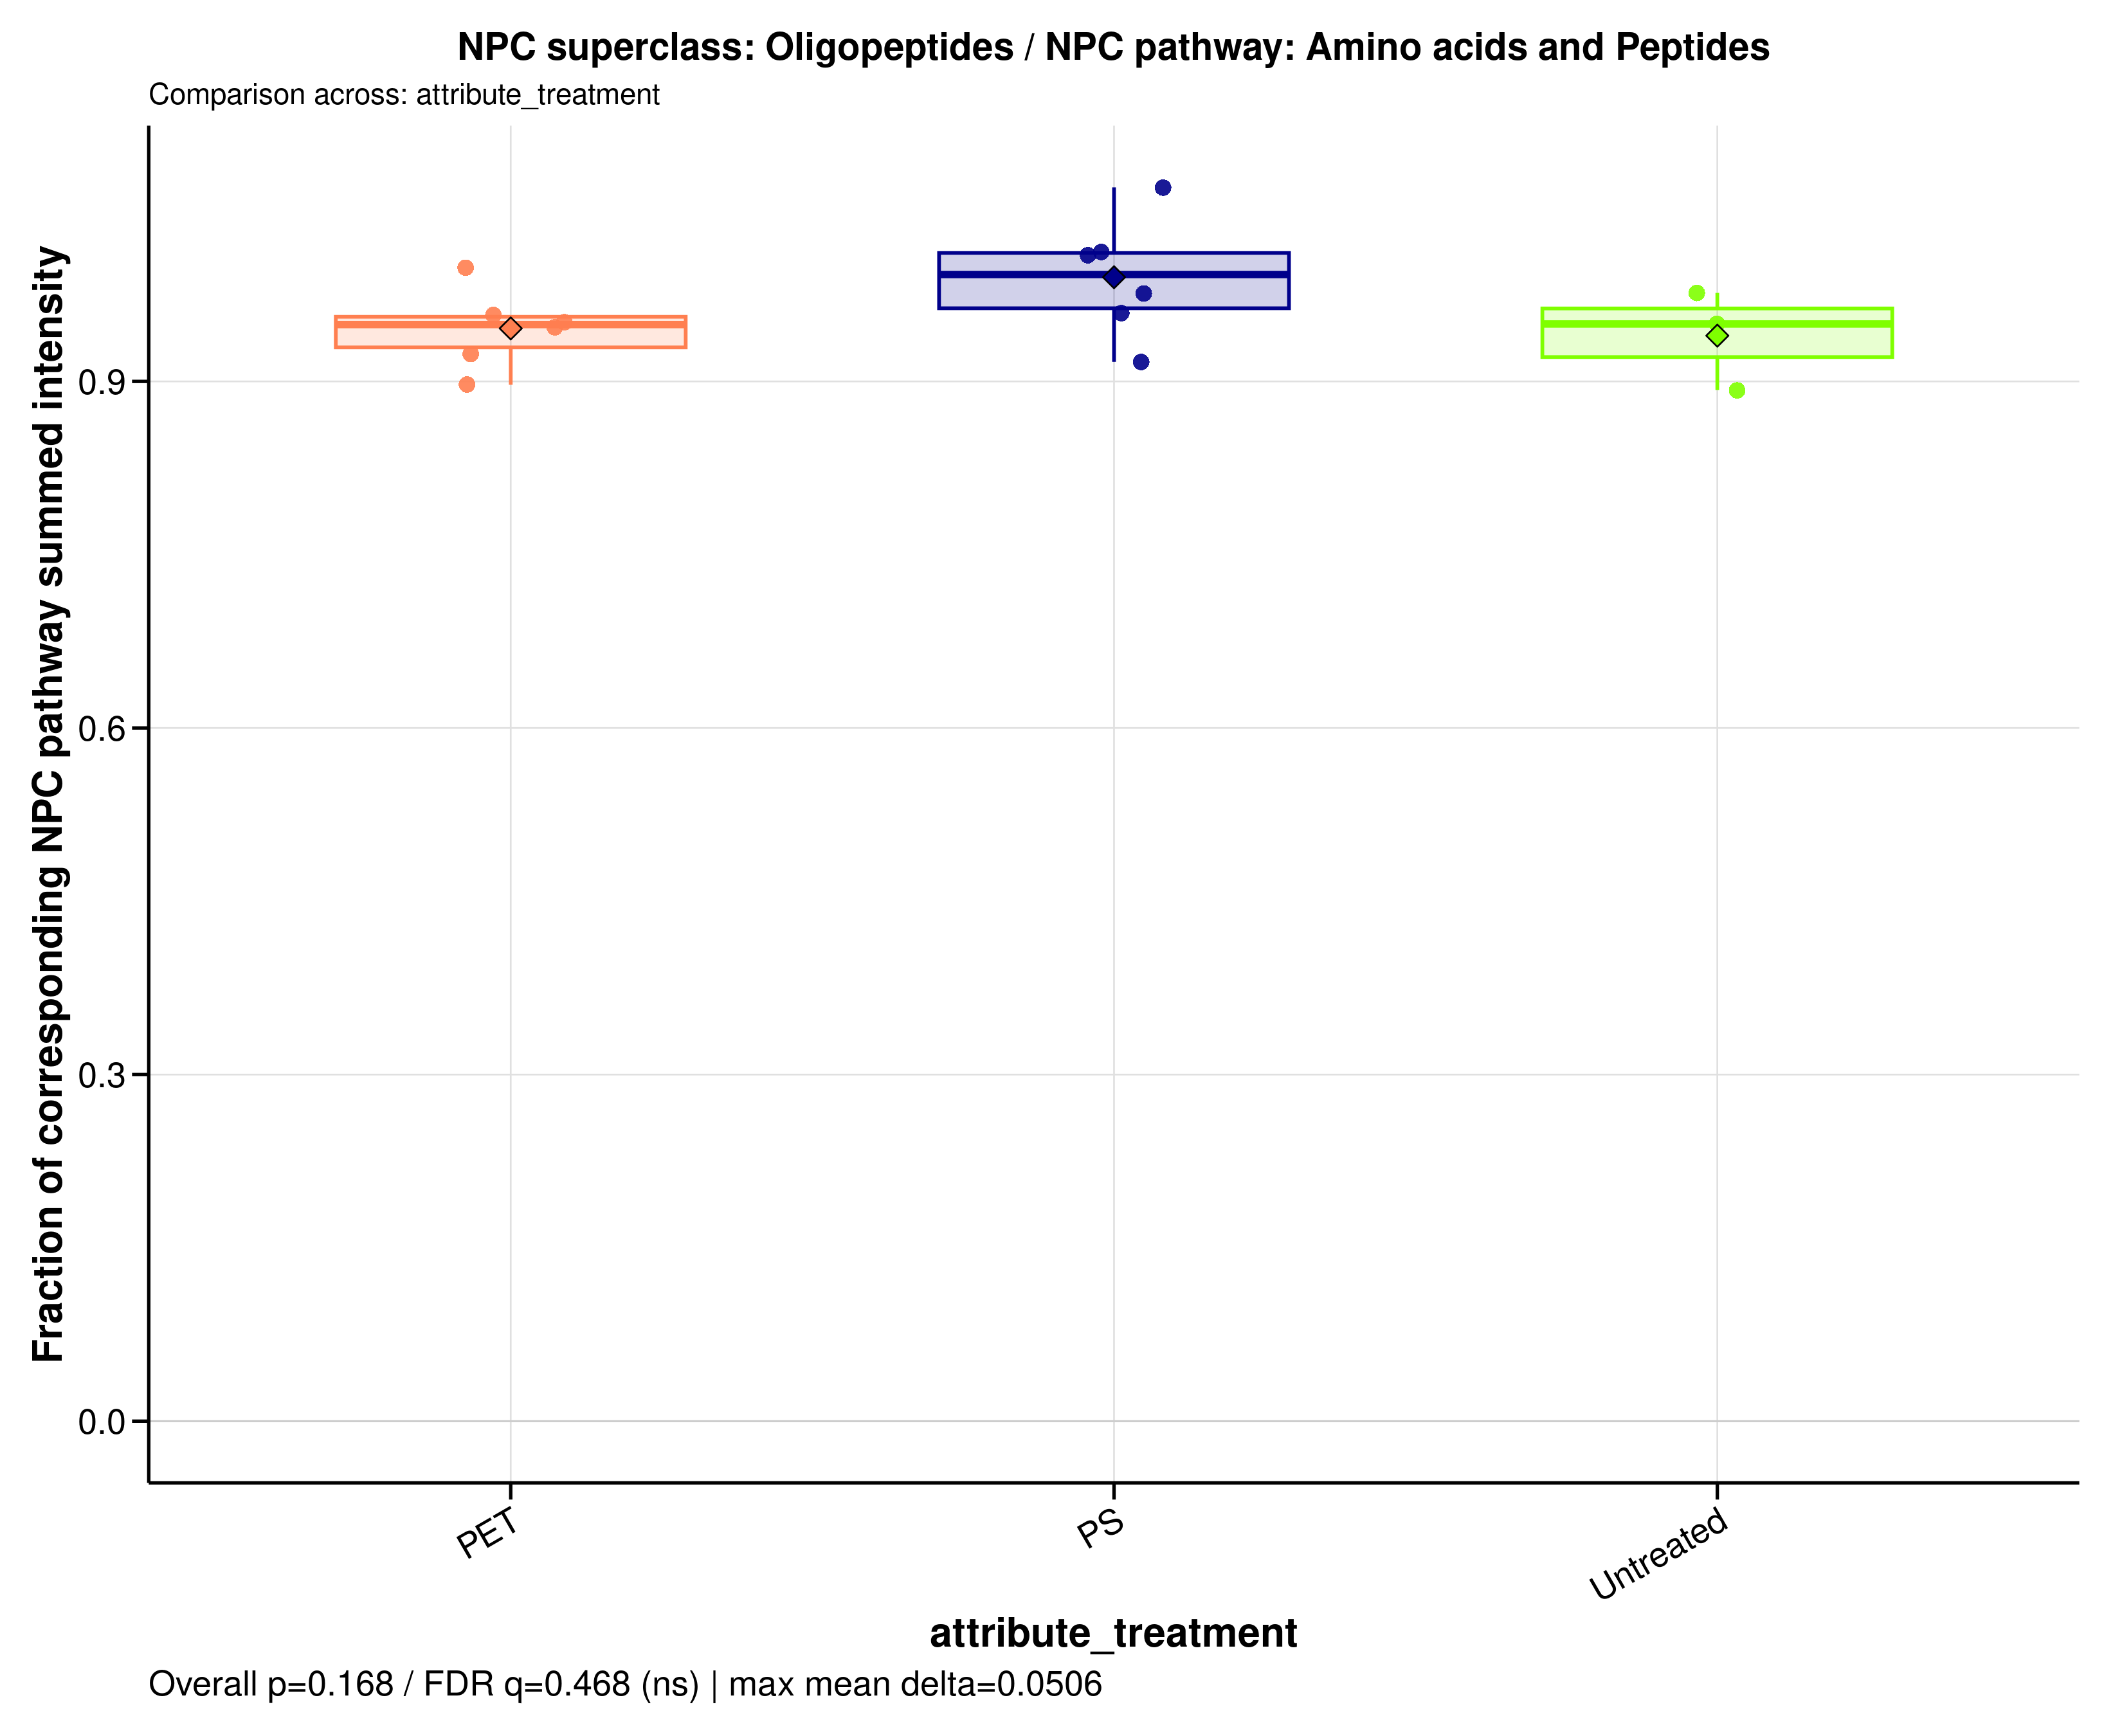

Values plotted in this chart, from the file beside it:
sample_id	group	data_source	numerator_level	numerator_term	numerator_class	denominator_level	denominator_term	npc_pathway	npc_superclass	npc_class	ratio_label	ratio_plot_label	numerator_n_features	denominator_n_features	numerator_summed_intensity	denominator_summed_intensity	ratio	npc_overall_test	npc_overall_p_value	npc_overall_q_value	npc_overall_significance	npc_max_mean_difference	npc_max_median_difference
A549_110626_PET05	PET	raw	superclass	Oligopeptides	Cyclamides | Cyclic peptides | Depsipept…	pathway	Amino acids and Peptides	Amino acids and Peptides	Oligopeptides	Cyclamides | Cyclic peptides | Depsipept…	NPC superclass: Oligopeptides / NPC path…	Oligopeptides	125	141	1260141568	1261887026	0.9986	kruskal_wallis	0.1681	0.4682	ns	0.05057	0.0433
A549_110626_PET100	PET	raw	superclass	Oligopeptides	Cyclamides | Cyclic peptides | Depsipept…	pathway	Amino acids and Peptides	Amino acids and Peptides	Oligopeptides	Cyclamides | Cyclic peptides | Depsipept…	NPC superclass: Oligopeptides / NPC path…	Oligopeptides	125	141	1414116922	1576419087	0.897	kruskal_wallis	0.1681	0.4682	ns	0.05057	0.0433
A549_110626_PS05	PS	raw	superclass	Oligopeptides	Cyclamides | Cyclic peptides | Depsipept…	pathway	Amino acids and Peptides	Amino acids and Peptides	Oligopeptides	Cyclamides | Cyclic peptides | Depsipept…	NPC superclass: Oligopeptides / NPC path…	Oligopeptides	125	141	1290335069	1278650513	1.009	kruskal_wallis	0.1681	0.4682	ns	0.05057	0.0433
A549_110626_PS100	PS	raw	superclass	Oligopeptides	Cyclamides | Cyclic peptides | Depsipept…	pathway	Amino acids and Peptides	Amino acids and Peptides	Oligopeptides	Cyclamides | Cyclic peptides | Depsipept…	NPC superclass: Oligopeptides / NPC path…	Oligopeptides	125	141	1318814535	1438361365	0.9169	kruskal_wallis	0.1681	0.4682	ns	0.05057	0.0433
A549_110626_untreated	Untreated	raw	superclass	Oligopeptides	Cyclamides | Cyclic peptides | Depsipept…	pathway	Amino acids and Peptides	Amino acids and Peptides	Oligopeptides	Cyclamides | Cyclic peptides | Depsipept…	NPC superclass: Oligopeptides / NPC path…	Oligopeptides	125	141	1696003526	1785861189	0.9497	kruskal_wallis	0.1681	0.4682	ns	0.05057	0.0433
A549_180626_PET05	PET	raw	superclass	Oligopeptides	Cyclamides | Cyclic peptides | Depsipept…	pathway	Amino acids and Peptides	Amino acids and Peptides	Oligopeptides	Cyclamides | Cyclic peptides | Depsipept…	NPC superclass: Oligopeptides / NPC path…	Oligopeptides	125	141	917515132	993420522	0.9236	kruskal_wallis	0.1681	0.4682	ns	0.05057	0.0433
A549_180626_PET100	PET	raw	superclass	Oligopeptides	Cyclamides | Cyclic peptides | Depsipept…	pathway	Amino acids and Peptides	Amino acids and Peptides	Oligopeptides	Cyclamides | Cyclic peptides | Depsipept…	NPC superclass: Oligopeptides / NPC path…	Oligopeptides	125	141	1412034952	1474863098	0.9574	kruskal_wallis	0.1681	0.4682	ns	0.05057	0.0433
A549_180626_PS05	PS	raw	superclass	Oligopeptides	Cyclamides | Cyclic peptides | Depsipept…	pathway	Amino acids and Peptides	Amino acids and Peptides	Oligopeptides	Cyclamides | Cyclic peptides | Depsipept…	NPC superclass: Oligopeptides / NPC path…	Oligopeptides	125	141	1445250909	1480990834	0.9759	kruskal_wallis	0.1681	0.4682	ns	0.05057	0.0433
A549_180626_PS100	PS	raw	superclass	Oligopeptides	Cyclamides | Cyclic peptides | Depsipept…	pathway	Amino acids and Peptides	Amino acids and Peptides	Oligopeptides	Cyclamides | Cyclic peptides | Depsipept…	NPC superclass: Oligopeptides / NPC path…	Oligopeptides	125	141	1625247308	1606086501	1.012	kruskal_wallis	0.1681	0.4682	ns	0.05057	0.0433
A549_180626_untreated	Untreated	raw	superclass	Oligopeptides	Cyclamides | Cyclic peptides | Depsipept…	pathway	Amino acids and Peptides	Amino acids and Peptides	Oligopeptides	Cyclamides | Cyclic peptides | Depsipept…	NPC superclass: Oligopeptides / NPC path…	Oligopeptides	125	141	2054928277	2104203256	0.9766	kruskal_wallis	0.1681	0.4682	ns	0.05057	0.0433
A549_210626_PET05	PET	raw	superclass	Oligopeptides	Cyclamides | Cyclic peptides | Depsipept…	pathway	Amino acids and Peptides	Amino acids and Peptides	Oligopeptides	Cyclamides | Cyclic peptides | Depsipept…	NPC superclass: Oligopeptides / NPC path…	Oligopeptides	125	141	1247469658	1317408749	0.9469	kruskal_wallis	0.1681	0.4682	ns	0.05057	0.0433
A549_210626_PET100	PET	raw	superclass	Oligopeptides	Cyclamides | Cyclic peptides | Depsipept…	pathway	Amino acids and Peptides	Amino acids and Peptides	Oligopeptides	Cyclamides | Cyclic peptides | Depsipept…	NPC superclass: Oligopeptides / NPC path…	Oligopeptides	125	141	1493027559	1569136596	0.9515	kruskal_wallis	0.1681	0.4682	ns	0.05057	0.0433
A549_210626_PS05	PS	raw	superclass	Oligopeptides	Cyclamides | Cyclic peptides | Depsipept…	pathway	Amino acids and Peptides	Amino acids and Peptides	Oligopeptides	Cyclamides | Cyclic peptides | Depsipept…	NPC superclass: Oligopeptides / NPC path…	Oligopeptides	125	141	1381992926	1294084570	1.068	kruskal_wallis	0.1681	0.4682	ns	0.05057	0.0433
A549_210626_PS100	PS	raw	superclass	Oligopeptides	Cyclamides | Cyclic peptides | Depsipept…	pathway	Amino acids and Peptides	Amino acids and Peptides	Oligopeptides	Cyclamides | Cyclic peptides | Depsipept…	NPC superclass: Oligopeptides / NPC path…	Oligopeptides	125	141	1479137369	1542202367	0.9591	kruskal_wallis	0.1681	0.4682	ns	0.05057	0.0433
A549_210626_untreated	Untreated	raw	superclass	Oligopeptides	Cyclamides | Cyclic peptides | Depsipept…	pathway	Amino acids and Peptides	Amino acids and Peptides	Oligopeptides	Cyclamides | Cyclic peptides | Depsipept…	NPC superclass: Oligopeptides / NPC path…	Oligopeptides	125	141	1455756386	1631201150	0.8924	kruskal_wallis	0.1681	0.4682	ns	0.05057	0.0433
